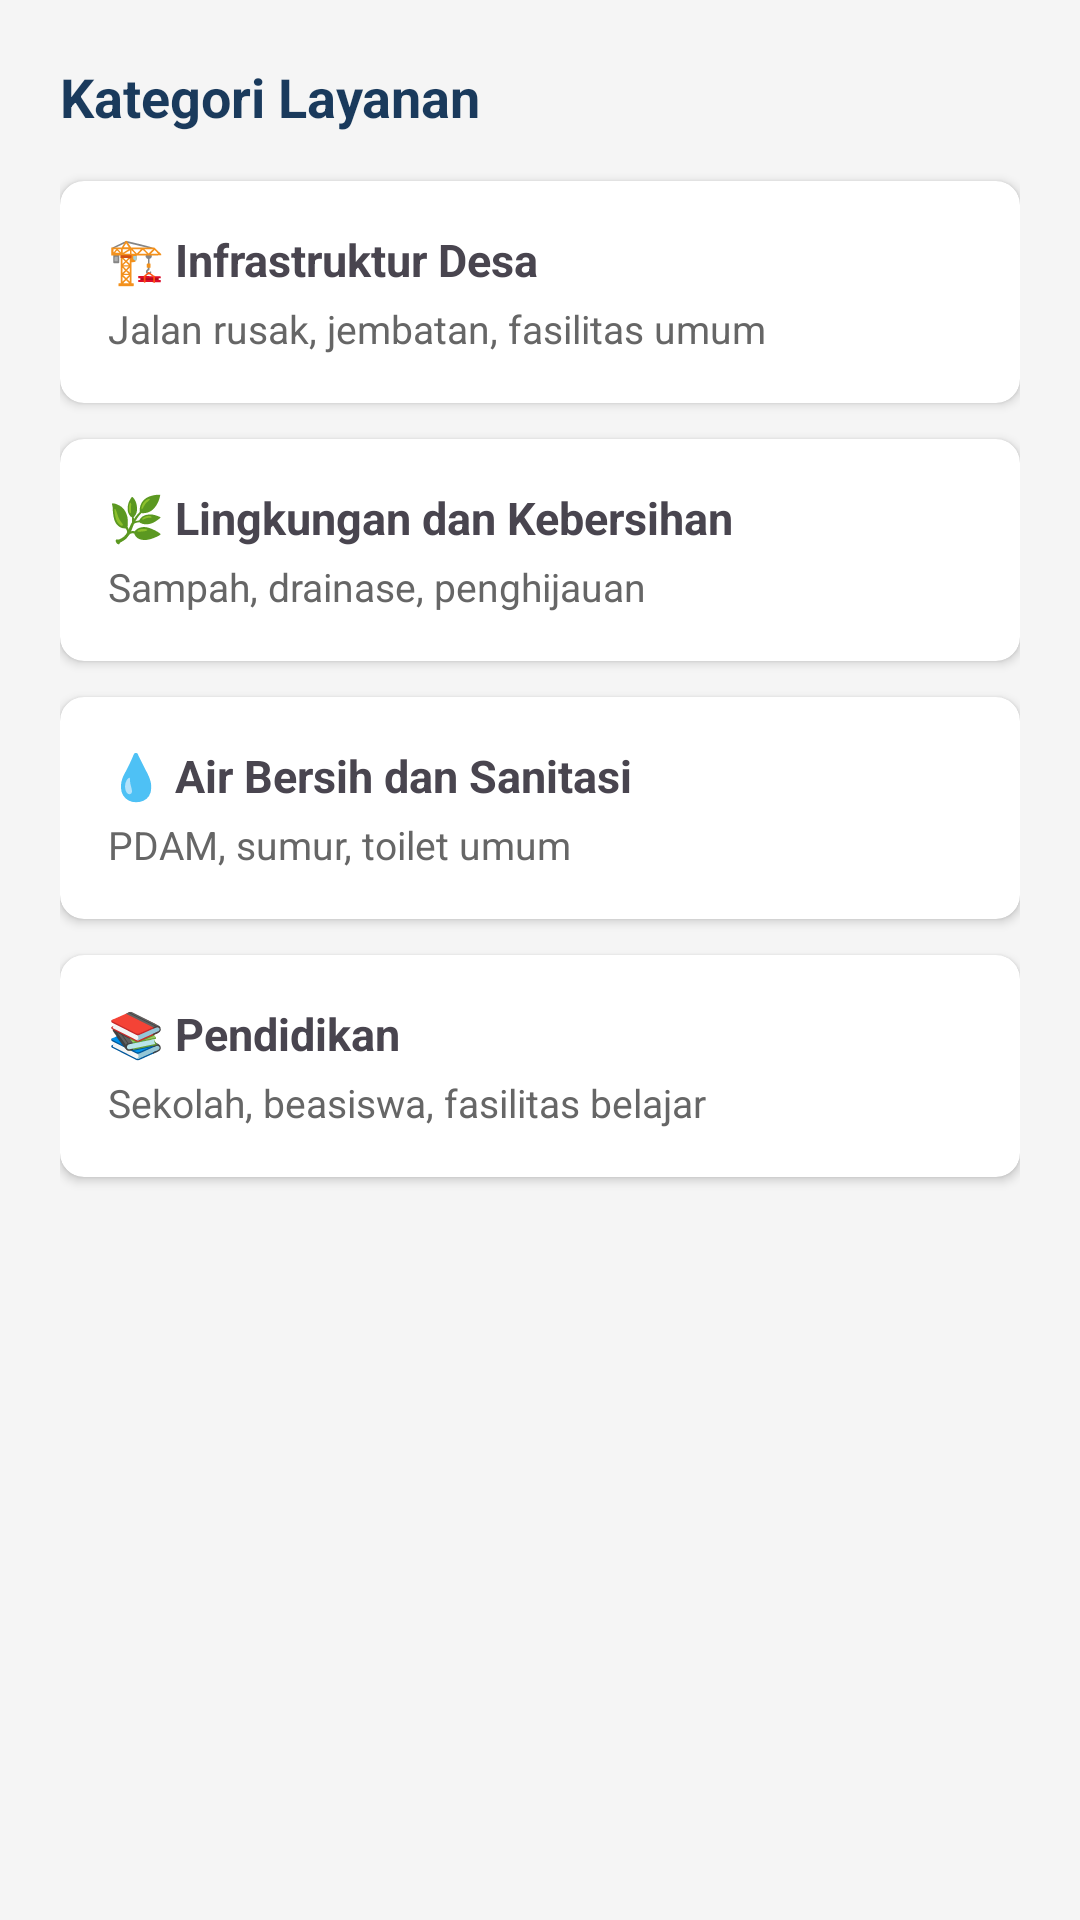

Produce the Android XML layout that renders to this screen, including the resource entries it uses.
<!-- AndroidManifest.xml: application theme Theme.Wirdago -->
<!-- res/layout/fragment_tab_b.xml -->
<?xml version="1.0" encoding="utf-8"?>
<ScrollView
    xmlns:android="http://schemas.android.com/apk/res/android"
    android:layout_width="match_parent"
    android:layout_height="match_parent"
    android:background="#F5F5F5">

    <LinearLayout
        android:layout_width="match_parent"
        android:layout_height="wrap_content"
        android:orientation="vertical"
        android:padding="20dp">

        <TextView
            android:layout_width="match_parent"
            android:layout_height="wrap_content"
            android:text="Kategori Layanan"
            android:textSize="18sp"
            android:textStyle="bold"
            android:textColor="?attr/colorPrimary"
            android:layout_marginBottom="16dp" />

        
        <androidx.cardview.widget.CardView
            android:layout_width="match_parent"
            android:layout_height="wrap_content"
            android:layout_marginBottom="12dp"
            app:cardCornerRadius="8dp"
            app:cardElevation="2dp"
            xmlns:app="http://schemas.android.com/apk/res-auto">

            <LinearLayout
                android:layout_width="match_parent"
                android:layout_height="wrap_content"
                android:orientation="vertical"
                android:padding="16dp">

                <TextView
                    android:layout_width="match_parent"
                    android:layout_height="wrap_content"
                    android:text="🏗️ Infrastruktur Desa"
                    android:textSize="15sp"
                    android:textStyle="bold" />

                <TextView
                    android:layout_width="match_parent"
                    android:layout_height="wrap_content"
                    android:text="Jalan rusak, jembatan, fasilitas umum"
                    android:textSize="13sp"
                    android:textColor="#666666"
                    android:layout_marginTop="4dp" />
            </LinearLayout>
        </androidx.cardview.widget.CardView>

        
        <androidx.cardview.widget.CardView
            android:layout_width="match_parent"
            android:layout_height="wrap_content"
            android:layout_marginBottom="12dp"
            app:cardCornerRadius="8dp"
            app:cardElevation="2dp"
            xmlns:app="http://schemas.android.com/apk/res-auto">

            <LinearLayout
                android:layout_width="match_parent"
                android:layout_height="wrap_content"
                android:orientation="vertical"
                android:padding="16dp">

                <TextView
                    android:layout_width="match_parent"
                    android:layout_height="wrap_content"
                    android:text="🌿 Lingkungan dan Kebersihan"
                    android:textSize="15sp"
                    android:textStyle="bold" />

                <TextView
                    android:layout_width="match_parent"
                    android:layout_height="wrap_content"
                    android:text="Sampah, drainase, penghijauan"
                    android:textSize="13sp"
                    android:textColor="#666666"
                    android:layout_marginTop="4dp" />
            </LinearLayout>
        </androidx.cardview.widget.CardView>

        
        <androidx.cardview.widget.CardView
            android:layout_width="match_parent"
            android:layout_height="wrap_content"
            android:layout_marginBottom="12dp"
            app:cardCornerRadius="8dp"
            app:cardElevation="2dp"
            xmlns:app="http://schemas.android.com/apk/res-auto">

            <LinearLayout
                android:layout_width="match_parent"
                android:layout_height="wrap_content"
                android:orientation="vertical"
                android:padding="16dp">

                <TextView
                    android:layout_width="match_parent"
                    android:layout_height="wrap_content"
                    android:text="💧 Air Bersih dan Sanitasi"
                    android:textSize="15sp"
                    android:textStyle="bold" />

                <TextView
                    android:layout_width="match_parent"
                    android:layout_height="wrap_content"
                    android:text="PDAM, sumur, toilet umum"
                    android:textSize="13sp"
                    android:textColor="#666666"
                    android:layout_marginTop="4dp" />
            </LinearLayout>
        </androidx.cardview.widget.CardView>

        
        <androidx.cardview.widget.CardView
            android:layout_width="match_parent"
            android:layout_height="wrap_content"
            android:layout_marginBottom="12dp"
            app:cardCornerRadius="8dp"
            app:cardElevation="2dp"
            xmlns:app="http://schemas.android.com/apk/res-auto">

            <LinearLayout
                android:layout_width="match_parent"
                android:layout_height="wrap_content"
                android:orientation="vertical"
                android:padding="16dp">

                <TextView
                    android:layout_width="match_parent"
                    android:layout_height="wrap_content"
                    android:text="📚 Pendidikan"
                    android:textSize="15sp"
                    android:textStyle="bold" />

                <TextView
                    android:layout_width="match_parent"
                    android:layout_height="wrap_content"
                    android:text="Sekolah, beasiswa, fasilitas belajar"
                    android:textSize="13sp"
                    android:textColor="#666666"
                    android:layout_marginTop="4dp" />
            </LinearLayout>
        </androidx.cardview.widget.CardView>

    </LinearLayout>
</ScrollView>
<!-- resources referenced by this layout -->
<resources>
  <style name="Theme.Wirdago" parent="Base.Theme.Wirdago" />
  <style name="Base.Theme.Wirdago" parent="Theme.Material3.DayNight.NoActionBar">
          
          <item name="colorPrimary">@color/sr_primary</item>
          <item name="colorPrimaryVariant">@color/sr_primary</item>
          <item name="colorOnPrimary">@color/sr_white</item>
          
          <item name="colorSecondary">@color/sr_accent</item>
          <item name="colorSecondaryVariant">@color/sr_accent</item>
          <item name="colorOnSecondary">@color/sr_white</item>
          
          <item name="android:statusBarColor">@color/sr_primary</item>
          
          <item name="android:windowBackground">@color/sr_background</item>
      </style>
  <color name="sr_primary">#1A3A5C</color>
  <color name="sr_white">#FFFFFF</color>
  <color name="sr_accent">#4CAF50</color>
  <color name="sr_background">#F5F7FA</color>
</resources>
